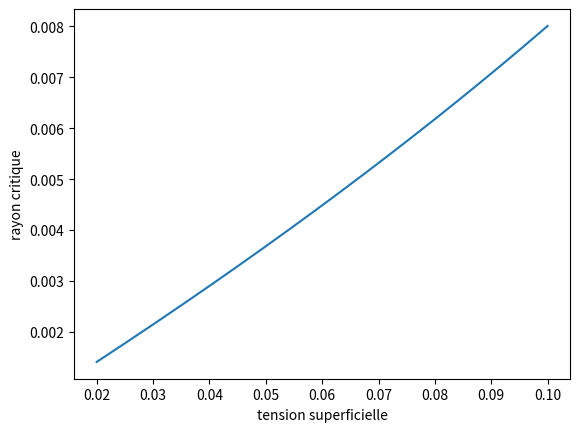

Python code for this plot:
from math import *
import numpy as np
import matplotlib.pyplot as plt
##rayon critique du radeau
def rayon_critique(e,psable,phuile,peau,gamma):
    A=3*e*psable/(2*(peau-phuile))
    return(A*(1-(sqrt(1-(4*gamma*(peau-phuile))/(3*(e**2)*(psable**2)*9.8)))))

X=np.linspace(10**(-3),0.01,1000)
Y=[rayon_critique(e,2.6*10**3,0.923*10**3,10**3,24*10**(-3)) for e in X]
plt.xlabel('épaisseur e')
plt.ylabel('rayon critique')
plt.plot(X,Y)
plt.show()
##rayon critique pour différente tension superficielle (objectif perso)
X=np.linspace(20*10**(-3),100*10**(-3),1000)
Y=[rayon_critique(10**(-3),1480,923,10**3,g) for g in X]
plt.clf()
plt.xlabel('tension superficielle')
plt.ylabel('rayon critique')
plt.plot(X,Y)
plt.show()
#on voit que plus le coefficient de tension superficiel est grand, plus le rayon critique est grand, donc n'explique pas pourquoi ca pourrait mieux marcher avec des tensioactifs
